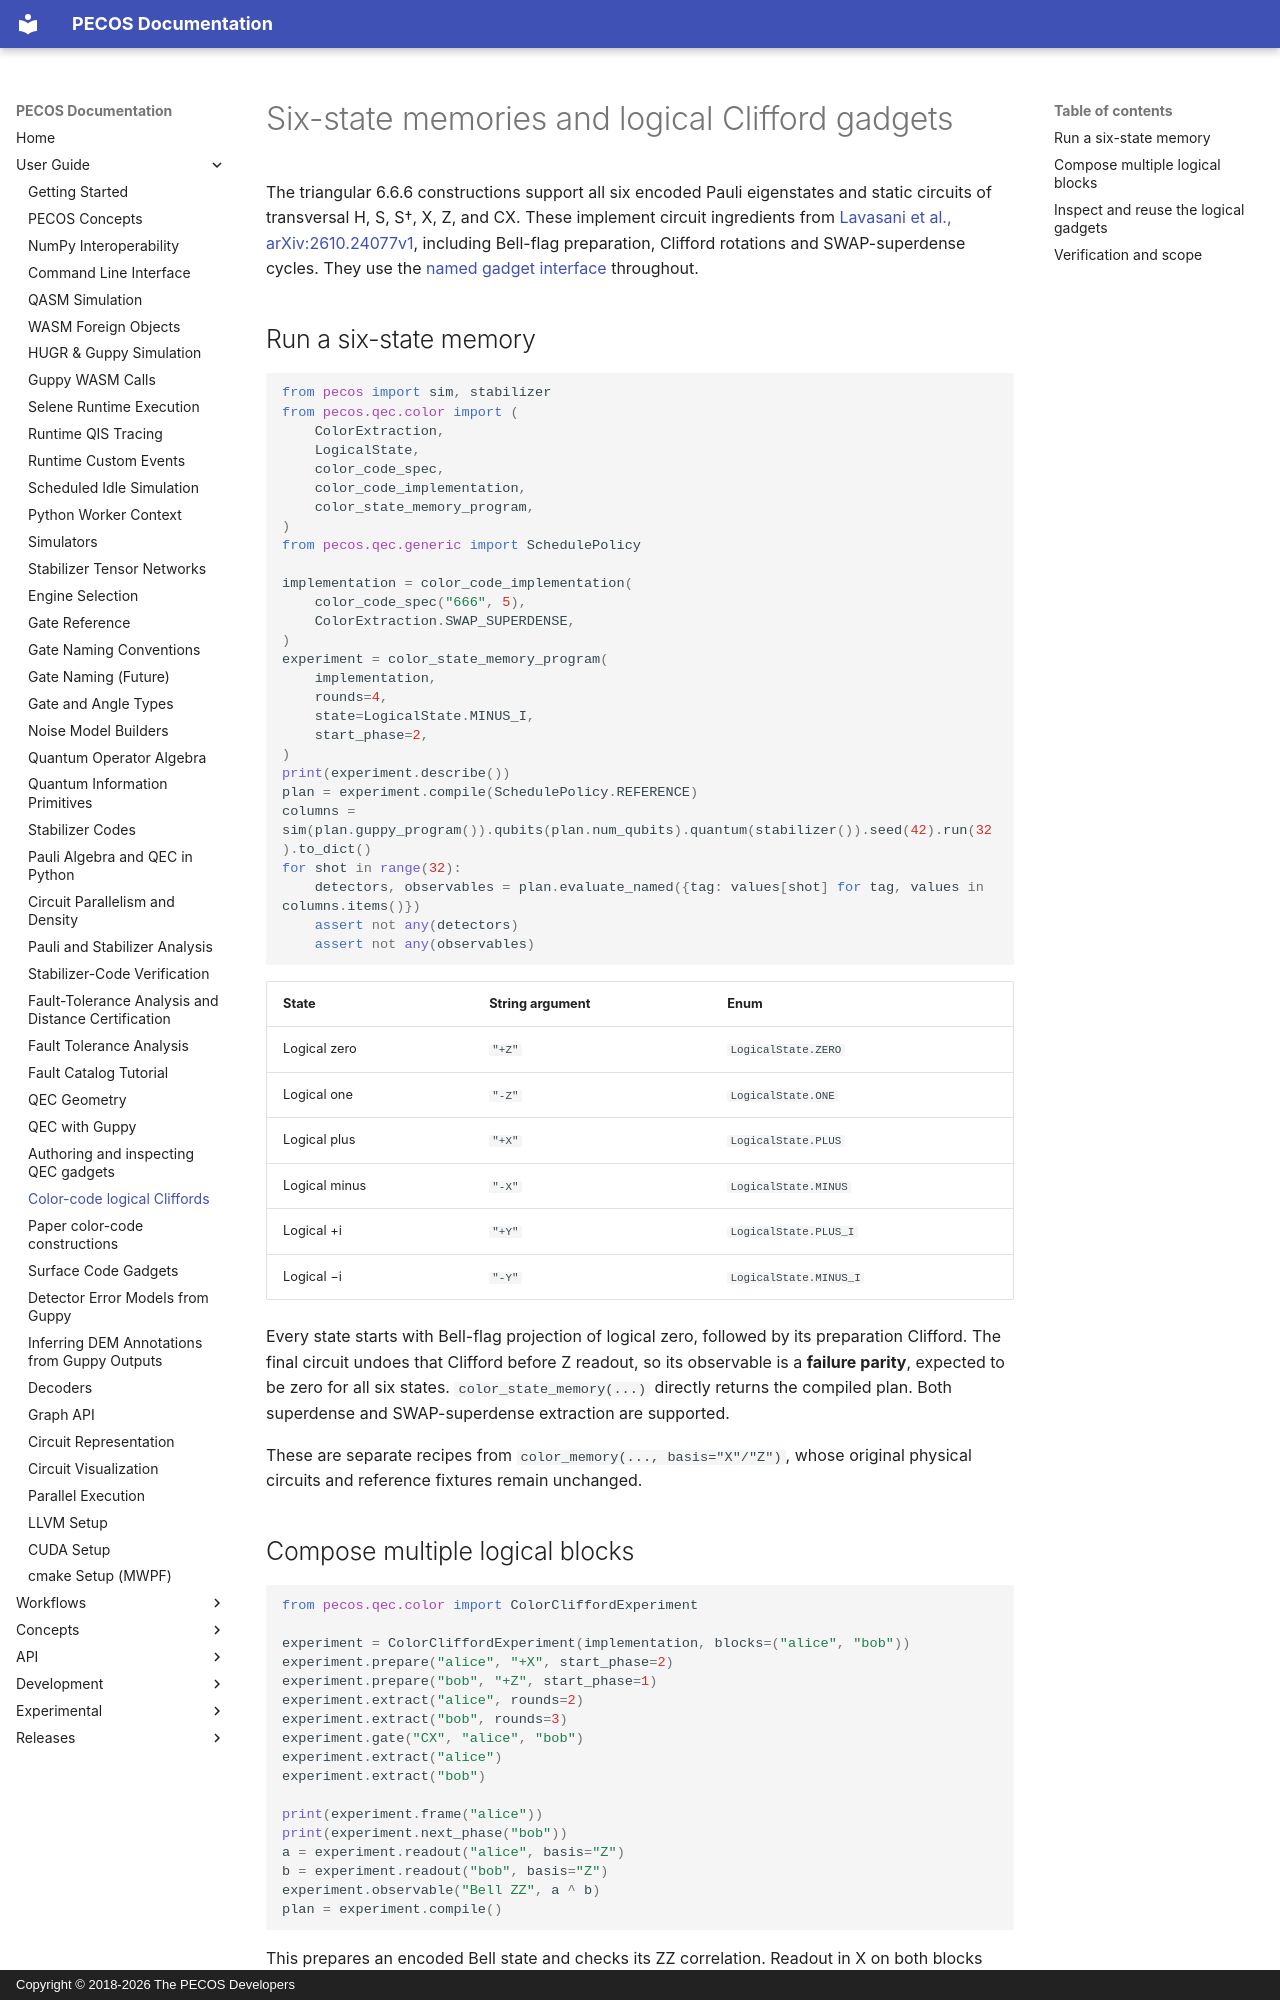

repository: PECOS-packages/PECOS · page: user-guide/color-code-cliffords.html · generator: mkdocs · copyright: Copyright © 2018-2026 The PECOS Developers

# Six-state memories and logical Clifford gadgets

The triangular 6.6.6 constructions support all six encoded Pauli eigenstates
and static circuits of transversal H, S, S†, X, Z, and CX. These implement
circuit ingredients from [Lavasani et al., arXiv:2610.24077v1](https://arxiv.org/abs/2610.24077v1),
including Bell-flag preparation, Clifford rotations and SWAP-superdense cycles.
They use the [named gadget interface](named-qec-gadgets.md) throughout.

## Run a six-state memory

```python
from pecos import sim, stabilizer
from pecos.qec.color import (
    ColorExtraction,
    LogicalState,
    color_code_spec,
    color_code_implementation,
    color_state_memory_program,
)
from pecos.qec.generic import SchedulePolicy

implementation = color_code_implementation(
    color_code_spec("666", 5),
    ColorExtraction.SWAP_SUPERDENSE,
)
experiment = color_state_memory_program(
    implementation,
    rounds=4,
    state=LogicalState.MINUS_I,
    start_phase=2,
)
print(experiment.describe())
plan = experiment.compile(SchedulePolicy.REFERENCE)
columns = sim(plan.guppy_program()).qubits(plan.num_qubits).quantum(stabilizer()).seed(42).run(32).to_dict()
for shot in range(32):
    detectors, observables = plan.evaluate_named({tag: values[shot] for tag, values in columns.items()})
    assert not any(detectors)
    assert not any(observables)
```

| State | String argument | Enum |
| --- | --- | --- |
| Logical zero | `"+Z"` | `LogicalState.ZERO` |
| Logical one | `"-Z"` | `LogicalState.ONE` |
| Logical plus | `"+X"` | `LogicalState.PLUS` |
| Logical minus | `"-X"` | `LogicalState.MINUS` |
| Logical +i | `"+Y"` | `LogicalState.PLUS_I` |
| Logical −i | `"-Y"` | `LogicalState.MINUS_I` |

Every state starts with Bell-flag projection of logical zero, followed by its
preparation Clifford. The final circuit undoes that Clifford before Z readout,
so its observable is a **failure parity**, expected to be zero for all six
states. `color_state_memory(...)` directly returns the compiled plan. Both
superdense and SWAP-superdense extraction are supported.

These are separate recipes from `color_memory(..., basis="X"/"Z")`, whose
original physical circuits and reference fixtures remain unchanged.
